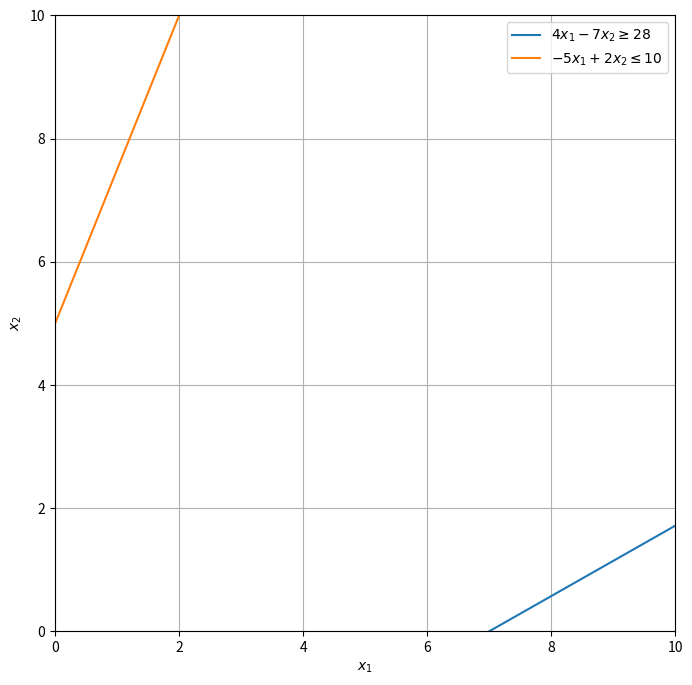

Python code for this plot:
import numpy as np
import matplotlib.pyplot as plt
from scipy.optimize import linprog

def plot_constraints(A, b):
    plt.figure(figsize=(8, 8))

    x = np.linspace(0, 10, 400)

    # Plot constraints
    plt.plot(x, (28 - 4*x) / -7, label=r'$4x_1 - 7x_2 \geq 28$')
    plt.plot(x, (10 + 5*x) / 2, label=r'$-5x_1 + 2x_2 \leq 10$')
    
    # Non-negativity constraints
    plt.axhline(0, color='black', linewidth=0.5)
    plt.axvline(0, color='black', linewidth=0.5)

    plt.xlim(0, 10)
    plt.ylim(0, 10)
    plt.xlabel('$x_1$')
    plt.ylabel('$x_2$')
    plt.legend()
    plt.grid(True)
    plt.show()

def solve_linear_programming(c, A, b):
    # Solve the linear programming problem
    res = linprog(c, A_ub=A, b_ub=b, bounds=[(0, None), (0, None)], method='highs')

    # Print the results
    print("Optimal value:", res.fun)
    print("Optimal point:", res.x)

    # Plot the feasible region
    plot_constraints(A, b)

# New linear programming problem
c_new = np.array([3, 4])  # Coefficients of the objective function to be minimized
A_new = np.array([[-4, 7], [5, 2]])  # Coefficients of the inequality constraints
b_new = np.array([-28, 10])  # Right-hand side of the inequality constraints

# Solve the new linear programming problem
solve_linear_programming(c_new, A_new, b_new)
# New linear programming problem
c_new = np.array([3, 4])  # Coefficients of the objective function to be minimized
A_new = np.array([[-4, 7], [5, 2]])  # Coefficients of the inequality constraints
b_new = np.array([-28, 10])  # Right-hand side of the inequality constraints

# Solve the new linear programming problem
res = linprog(c_new, A_ub=A_new, b_ub=b_new, bounds=[(0, None), (0, None)], method='highs')

# Print the results
print("Optimal value:", res.fun)
